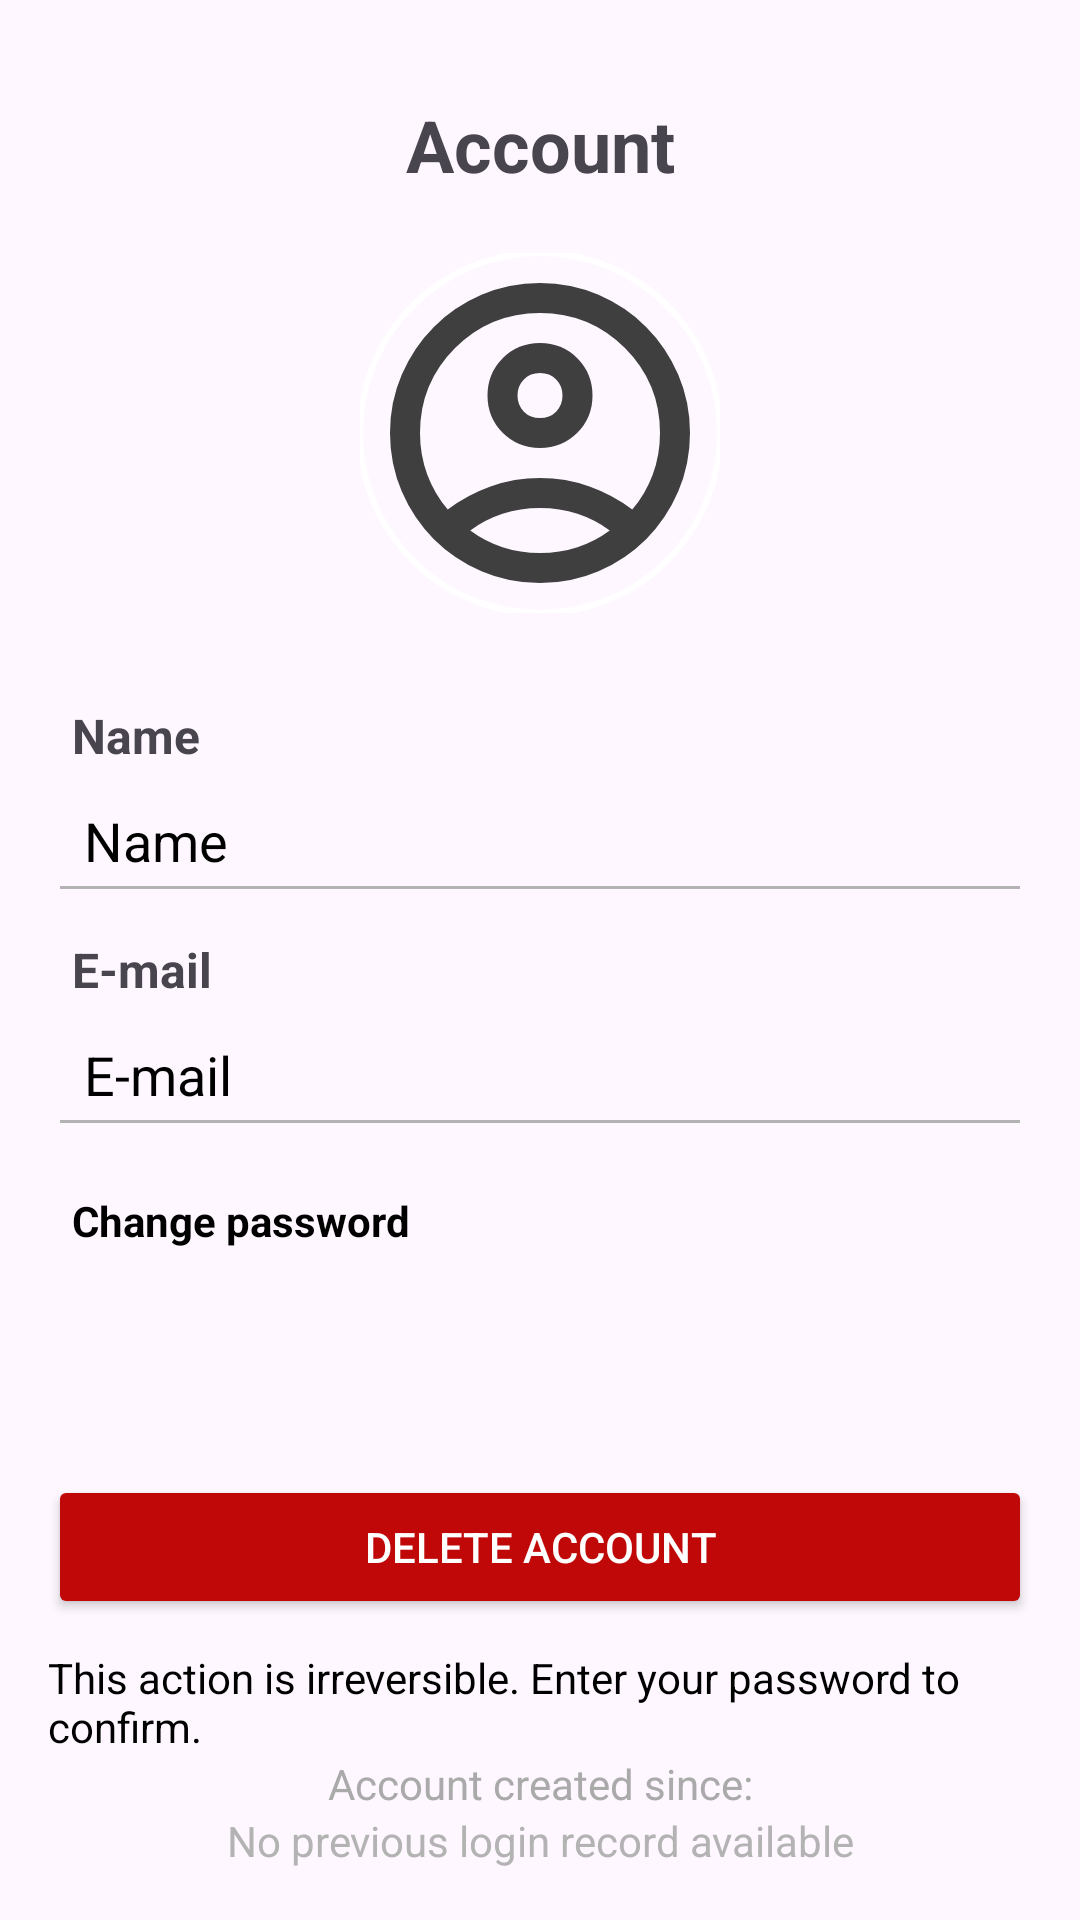

Android layout source for this screen:
<!-- AndroidManifest.xml: application theme Theme.Pdm2projeto -->
<!-- res/layout/fragment_account.xml -->
<?xml version="1.0" encoding="utf-8"?>
<androidx.constraintlayout.widget.ConstraintLayout
    xmlns:android="http://schemas.android.com/apk/res/android"
    xmlns:app="http://schemas.android.com/apk/res-auto"
    xmlns:tools="http://schemas.android.com/tools"
    android:layout_width="match_parent"
    android:layout_height="match_parent"
    android:padding="16dp">

    
    <ImageView
        android:id="@+id/back_button"
        android:layout_width="wrap_content"
        android:layout_height="wrap_content"
        android:src="@drawable/ic_back"
        android:contentDescription="@string/back"
        app:layout_constraintStart_toStartOf="parent"
        app:layout_constraintTop_toTopOf="parent"
        android:layout_marginStart="8dp"
        android:layout_marginTop="16dp"
        app:tint="?attr/colorOnSurface" />

    
    <ImageView
        android:id="@+id/save_button"
        android:layout_width="wrap_content"
        android:layout_height="wrap_content"
        android:src="@drawable/ic_save"
        android:contentDescription="@string/save"
        android:padding="5dp"
        android:clickable="true"
        android:focusable="true"
        app:tint="?attr/colorOnSurface"
        app:layout_constraintEnd_toEndOf="parent"
        app:layout_constraintTop_toTopOf="parent"
        android:layout_marginEnd="16dp"
        android:layout_marginTop="16dp" />

    
    <TextView
        android:id="@+id/login_title"
        android:layout_width="wrap_content"
        android:layout_height="wrap_content"
        android:layout_marginTop="16dp"
        android:text="@string/account_option"
        android:textSize="24sp"
        android:textStyle="bold"
        app:layout_constraintEnd_toEndOf="parent"
        app:layout_constraintStart_toStartOf="parent"
        app:layout_constraintTop_toTopOf="parent" />

    
    <com.google.android.material.imageview.ShapeableImageView
        android:id="@+id/profile_picture"
        android:layout_width="120dp"
        android:layout_height="120dp"
        android:layout_marginTop="20dp"
        android:contentDescription="Profile Picture"
        android:src="@drawable/ic_profile"
        app:layout_constraintTop_toBottomOf="@id/login_title"
        app:layout_constraintStart_toStartOf="parent"
        app:layout_constraintEnd_toEndOf="parent"
        app:strokeColor="@color/white"
        app:strokeWidth="2dp"
        android:scaleType="centerCrop"
        app:shapeAppearanceOverlay="@style/RoundedImage"/>

    
    <TextView
        android:id="@+id/textView_name"
        android:layout_width="match_parent"
        android:layout_height="wrap_content"
        android:text="@string/name"
        android:textStyle="bold"
        android:textSize="16sp"
        android:layout_marginStart="8dp"
        app:layout_constraintTop_toBottomOf="@id/profile_picture"
        android:layout_marginTop="30dp" />

    
    <EditText
        android:id="@+id/editText_name"
        android:layout_width="0dp"
        android:layout_height="wrap_content"
        android:hint="@string/name"
        android:text="@string/name"
        android:inputType="text"
        android:padding="12dp"
        app:layout_constraintEnd_toEndOf="parent"
        app:layout_constraintHorizontal_bias="0.0"
        app:layout_constraintStart_toStartOf="parent"
        app:layout_constraintTop_toBottomOf="@id/textView_name" />

    
    <TextView
        android:id="@+id/textView_email"
        android:layout_width="match_parent"
        android:layout_height="wrap_content"
        android:layout_marginTop="8dp"
        android:text="@string/email"
        android:textSize="16sp"
        android:textStyle="bold"
        android:layout_marginStart="8dp"
        app:layout_constraintTop_toBottomOf="@id/editText_name"
        tools:layout_editor_absoluteX="16dp" />

    
    <EditText
        android:id="@+id/editText_email"
        android:layout_width="0dp"
        android:layout_height="wrap_content"
        android:hint="@string/email"
        android:text="@string/email"
        android:inputType="textEmailAddress"
        android:padding="12dp"
        app:layout_constraintEnd_toEndOf="parent"
        app:layout_constraintHorizontal_bias="0.0"
        app:layout_constraintStart_toStartOf="parent"
        app:layout_constraintTop_toBottomOf="@id/textView_email" />

    
    <TextView
        android:id="@+id/change_password"
        android:layout_width="wrap_content"
        android:layout_height="wrap_content"
        android:layout_marginTop="15dp"
        android:text="@string/change_password"
        android:textColor="?attr/colorOnBackground"
        android:textStyle="bold"
        app:layout_constraintStart_toStartOf="parent"
        android:layout_marginStart="8dp"
        app:layout_constraintTop_toBottomOf="@id/editText_email" />

    
    <Button
        android:id="@+id/delete_account_button"
        android:layout_width="match_parent"
        android:layout_height="wrap_content"
        android:backgroundTint="@color/red"
        android:text="@string/delete_account"
        android:textColor="@android:color/white"
        app:layout_constraintBottom_toTopOf="@id/delete_account_warning"
        android:layout_marginBottom="10dp" />

    
    <TextView
        android:id="@+id/delete_account_warning"
        android:layout_width="wrap_content"
        android:layout_height="wrap_content"
        android:text="@string/delete_account_message"
        android:textSize="14sp"
        android:textColor="?attr/colorOnBackground"
        app:layout_constraintBottom_toTopOf="@id/account_creation_date"
        app:layout_constraintStart_toStartOf="parent"
        app:layout_constraintEnd_toEndOf="parent" />

    
    <TextView
        android:id="@+id/account_creation_date"
        android:layout_width="wrap_content"
        android:layout_height="wrap_content"
        android:text="@string/account_creation_date"
        android:textSize="14sp"
        android:textColor="@android:color/darker_gray"
        app:layout_constraintBottom_toBottomOf="parent"
        app:layout_constraintStart_toStartOf="parent"
        app:layout_constraintEnd_toEndOf="parent"
        android:layout_marginBottom="20dp" />

    
    <TextView
        android:id="@+id/last_login_text"
        android:layout_width="wrap_content"
        android:layout_height="wrap_content"
        android:text="@string/no_login_record"
        android:textColor="@color/text_secondary"
        app:layout_constraintTop_toBottomOf="@+id/account_creation_date"
        app:layout_constraintStart_toStartOf="parent"
        app:layout_constraintEnd_toEndOf="parent"
        tools:layout_editor_absoluteX="78dp" />

</androidx.constraintlayout.widget.ConstraintLayout>
<!-- resources referenced by this layout -->
<resources>
  <color name="red">#C00808</color>
  <color name="text_secondary">#B3B3B3</color>
  <color name="white">#FFFFFFFF</color>
  <!-- drawable ic_profile (drawable) -->
  <vector xmlns:android="http://schemas.android.com/apk/res/android"
      android:width="24dp"
      android:height="24dp"
      android:viewportWidth="960"
      android:viewportHeight="960">
    <path
        android:pathData="M234,684q51,-39 114,-61.5T480,600q69,0 132,22.5T726,684q35,-41 54.5,-93T800,480q0,-133 -93.5,-226.5T480,160q-133,0 -226.5,93.5T160,480q0,59 19.5,111t54.5,93ZM480,520q-59,0 -99.5,-40.5T340,380q0,-59 40.5,-99.5T480,240q59,0 99.5,40.5T620,380q0,59 -40.5,99.5T480,520ZM480,880q-83,0 -156,-31.5T197,763q-54,-54 -85.5,-127T80,480q0,-83 31.5,-156T197,197q54,-54 127,-85.5T480,80q83,0 156,31.5T763,197q54,54 85.5,127T880,480q0,83 -31.5,156T763,763q-54,54 -127,85.5T480,880ZM480,800q53,0 100,-15.5t86,-44.5q-39,-29 -86,-44.5T480,680q-53,0 -100,15.5T294,740q39,29 86,44.5T480,800ZM480,440q26,0 43,-17t17,-43q0,-26 -17,-43t-43,-17q-26,0 -43,17t-17,43q0,26 17,43t43,17ZM480,380ZM480,740Z"
        android:fillColor="@color/icon_color"/>
  </vector>
  <string name="account_creation_date">Account created since: </string>
  <string name="account_option">Account</string>
  <string name="back">Back</string>
  <string name="change_password">Change password</string>
  <string name="delete_account">Delete Account</string>
  <string name="delete_account_message">This action is irreversible. Enter your password to confirm.</string>
  <string name="email">E-mail</string>
  <string name="name">Name</string>
  <string name="no_login_record">No previous login record available</string>
  <string name="save">Save</string>
  <style name="RoundedImage">
          <item name="cornerFamily">rounded</item>
          <item name="cornerSize">50%</item>
      </style>
  <style name="Theme.Pdm2projeto" parent="Base.Theme.Pdm2projeto">
          
          <item name="colorPrimary">@color/app_green</item>
          
          <item name="colorPrimaryVariant">@color/app_green</item>
          
          <item name="android:textColorPrimary">@color/black</item>
  
          <item name="colorSecondaryContainer">@color/app_green</item>
  
          <item name="android:textColorSecondary">@color/text_secondary</item>
  
          <item name="colorOnBackground">@color/app_primary_text</item>
          <item name="colorOnSurface">@color/app_secondary_text</item>
      </style>
  <color name="icon_color">@color/app_gray</color>
  <style name="Base.Theme.Pdm2projeto" parent="Theme.Material3.DayNight.NoActionBar">
          
          <item name="colorPrimary">@color/app_green</item>
          
          <item name="colorPrimaryVariant">@color/app_green</item>
          
          <item name="android:textColorPrimary">@color/white</item>
  
          <item name="colorSecondaryContainer">@color/app_green</item>
  
          <item name="android:textColorSecondary">@color/text_secondary</item>
  
          
          <item name="colorOnBackground">@color/app_primary_text</item>
          <item name="colorOnSurface">@color/app_secondary_text</item>
      </style>
  <color name="app_green">#0D5A2D</color>
  <color name="black">#FF000000</color>
  <color name="app_primary_text">@color/black</color>
  <color name="app_secondary_text">@color/app_gray</color>
  <color name="app_gray">#3F3F3F</color>
</resources>
